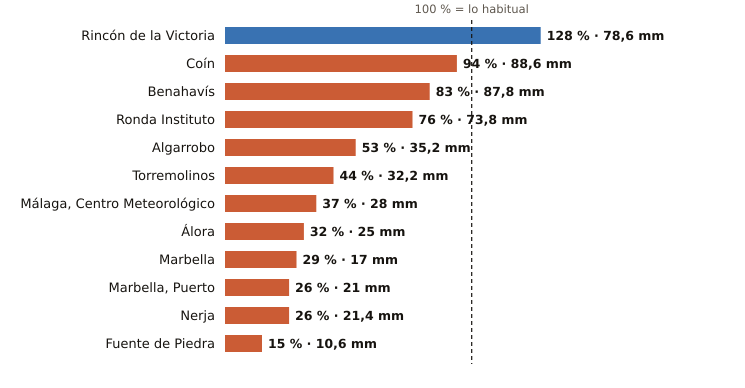

The file beside this chart, header and first rows:
estacion, provincia, indicativo, mm_otono, referencia_mm, pct, periodo_referencia, hasta, hora
Rincón de la Victoria, Málaga, 6175X, 78.6, 61.2, 128, 2006-2025, 2026-10-29, 1
Coín, Málaga, 6143X, 88.6, 94.4, 94, 2003-2025, 2026-10-29, 2
Benahavís, Málaga, 6069X, 87.8, 106.2, 83, 2005-2025, 2026-10-29, 2
Ronda Instituto, Málaga, 6032X, 73.8, 96.6, 76, 2010-2025, 2026-10-29, 1
Algarrobo, Málaga, 6201X, 35.2, 66.1, 53, 2003-2025, 2026-10-29, 1
Torremolinos, Málaga, 6088X, 32.2, 72.6, 44, 2008-2025, 2026-10-29, 1
Málaga, Centro Meteorológico, Málaga, 6156X, 28.0, 75.8, 37, 1991-2020, 2026-10-29, 2
Álora, Málaga, 6127X, 25.0, 77.5, 32, 2008-2025, 2026-10-29, 1
Marbella, Málaga, 6083X, 17.0, 58.6, 29, 2009-2024, 2026-10-29, 2
Marbella, Puerto, Málaga, 6076X, 21.0, 80.1, 26, 2003-2025, 2026-10-29, 1
Nerja, Málaga, 6213X, 21.4, 81.5, 26, 2003-2025, 2026-10-29, 1
Fuente de Piedra, Málaga, 6375X, 10.6, 68.7, 15, 2009-2025, 2026-10-29, 1
